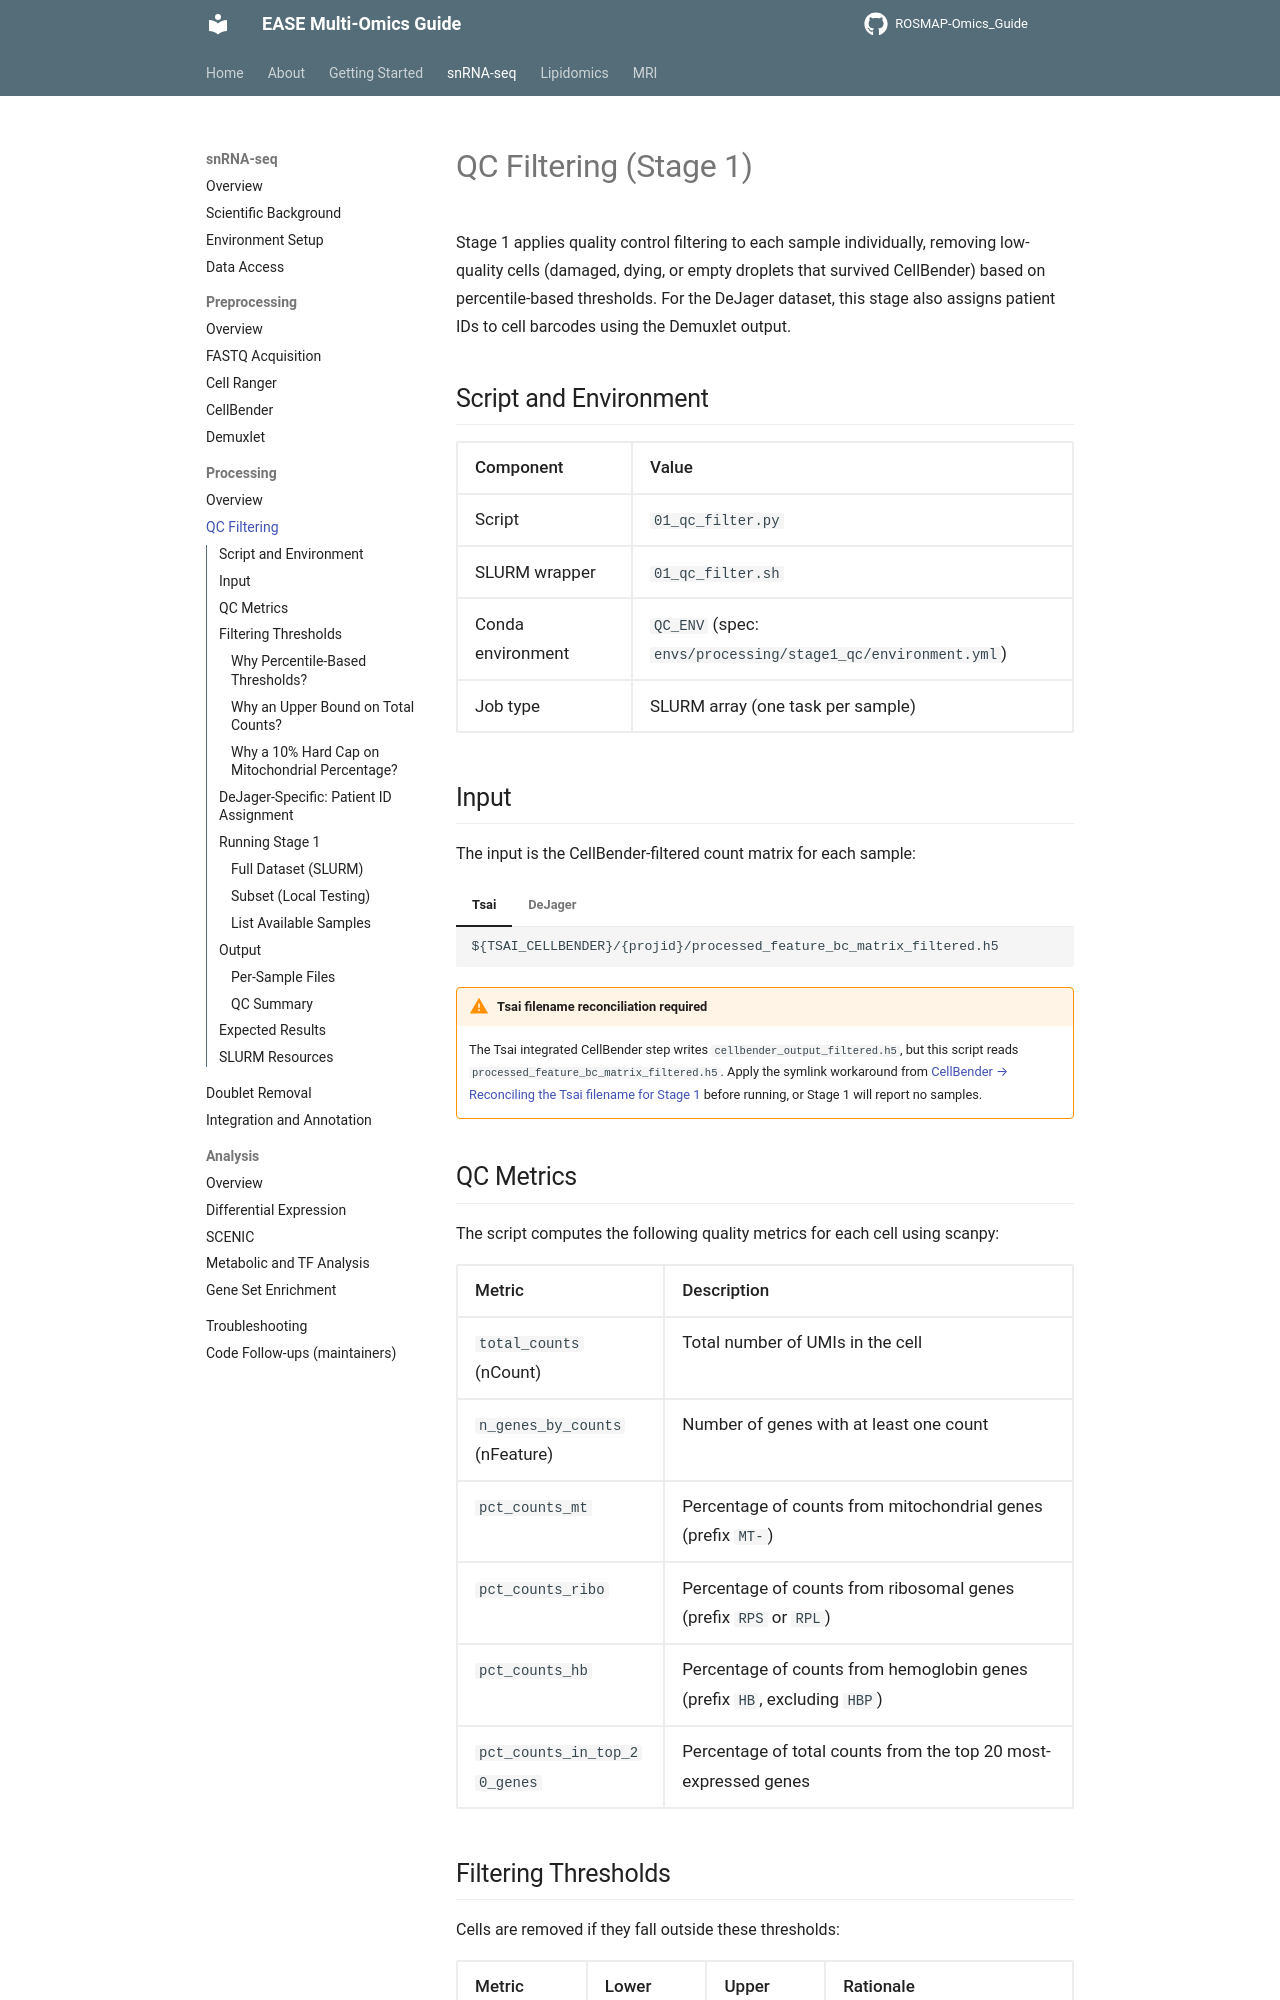

repository: Environmental-And-Social-Epigenetics/ROSMAP-Omics_Guide · page: snrnaseq/processing/qc-filtering/index.html · generator: mkdocs

# QC Filtering (Stage 1)

Stage 1 applies quality control filtering to each sample individually, removing low-quality cells (damaged, dying, or empty droplets that survived CellBender) based on percentile-based thresholds. For the DeJager dataset, this stage also assigns patient IDs to cell barcodes using the Demuxlet output.

## Script and Environment

| Component | Value |
|-----------|-------|
| Script | `01_qc_filter.py` |
| SLURM wrapper | `01_qc_filter.sh` |
| Conda environment | `QC_ENV` (spec: `envs/processing/stage1_qc/environment.yml`) |
| Job type | SLURM array (one task per sample) |

## Input

The input is the CellBender-filtered count matrix for each sample:

=== "Tsai"

    ```
    ${TSAI_CELLBENDER}/{projid}/processed_feature_bc_matrix_filtered.h5
    ```

=== "DeJager"

    ```
    ${DEJAGER_CELLBENDER}/{library}/processed_feature_bc_matrix_filtered.h5
    ```

!!! warning "Tsai filename reconciliation required"
    The Tsai integrated CellBender step writes `cellbender_output_filtered.h5`, but this script reads `processed_feature_bc_matrix_filtered.h5`. Apply the symlink workaround from [CellBender → Reconciling the Tsai filename for Stage 1](../preprocessing/cellbender.md#reconciling-the-tsai-filename-for-stage-1) before running, or Stage 1 will report no samples.

## QC Metrics

The script computes the following quality metrics for each cell using scanpy:

| Metric | Description |
|--------|-------------|
| `total_counts` (nCount) | Total number of UMIs in the cell |
| `n_genes_by_counts` (nFeature) | Number of genes with at least one count |
| `pct_counts_mt` | Percentage of counts from mitochondrial genes (prefix `MT-`) |
| `pct_counts_ribo` | Percentage of counts from ribosomal genes (prefix `RPS` or `RPL`) |
| `pct_counts_hb` | Percentage of counts from hemoglobin genes (prefix `HB`, excluding `HBP`) |
| `pct_counts_in_top_20_genes` | Percentage of total counts from the top 20 most-expressed genes |

## Filtering Thresholds

Cells are removed if they fall outside these thresholds:

| Metric | Lower Bound | Upper Bound | Rationale |
|--------|------------|-------------|-----------|
| `log1p_total_counts` | 4.5th percentile | 96th percentile | Removes cells with abnormally low or high total RNA counts |
| `log1p_n_genes_by_counts` | 5th percentile | None | Removes cells expressing too few genes (likely empty or damaged) |
| `pct_counts_mt` | None | 10% | Removes cells with high mitochondrial content, indicating cell damage or death |
